Run: headless pygame with SDL's dummy video driver; simulated clock (each Clock.tick advances the game by its frame time, no real sleeping); random seed 0; keys injected as events and as key.get_pressed() state; no mouse input.
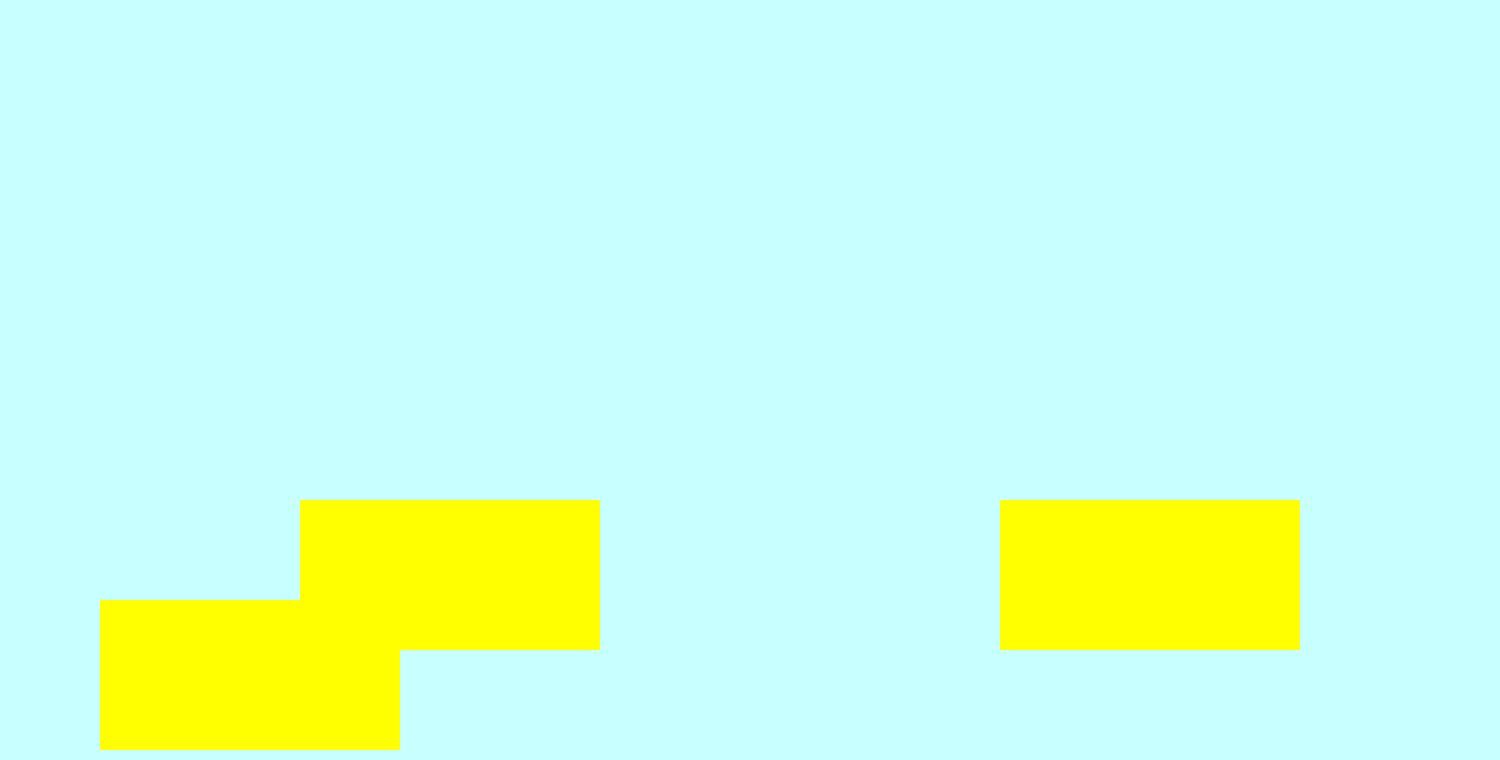
Frame 1 of 4 · flips 1–60 · no input
Frame 2 of 4 · flips 61–180 · tapped SPACE, RETURN · held RIGHT (→), D · screen unchanged from frame 1, image omitted
Frame 3 of 4 · flips 181–300 · held DOWN (↓), S · screen unchanged from frame 2, image omitted
Frame 4 of 4 · flips 301–420 · held LEFT (←), A, UP (↑), W · screen unchanged from frame 3, image omitted

The pygame program that drew these frames:

import pygame 
pygame.init()
BLACK = (0,0,0)
YELLOW = (255,255,0)
BACK = (200,255,255)

class Area:
    def __init__(self, x, y, width = 300, height = 150, color = YELLOW):
        self.rect = pygame.Rect(x, y, width, height)
        self.fill_color = color

    def draw(self):
        pygame.draw.rect(mv, self.fill_color, self.rect)

mv = pygame.display.set_mode((1500, 760))
mv.fill(BACK)
game = True
FPS = 40
areas = [Area(300,500), Area(1000,500), Area(100,600)]


clock = pygame.time.Clock()
while game:
    for event in pygame.event.get():
        if event.type == pygame.QUIT:
            game = False
    for area in areas:
        area.draw()


    pygame.display.update()
    clock.tick(FPS)
